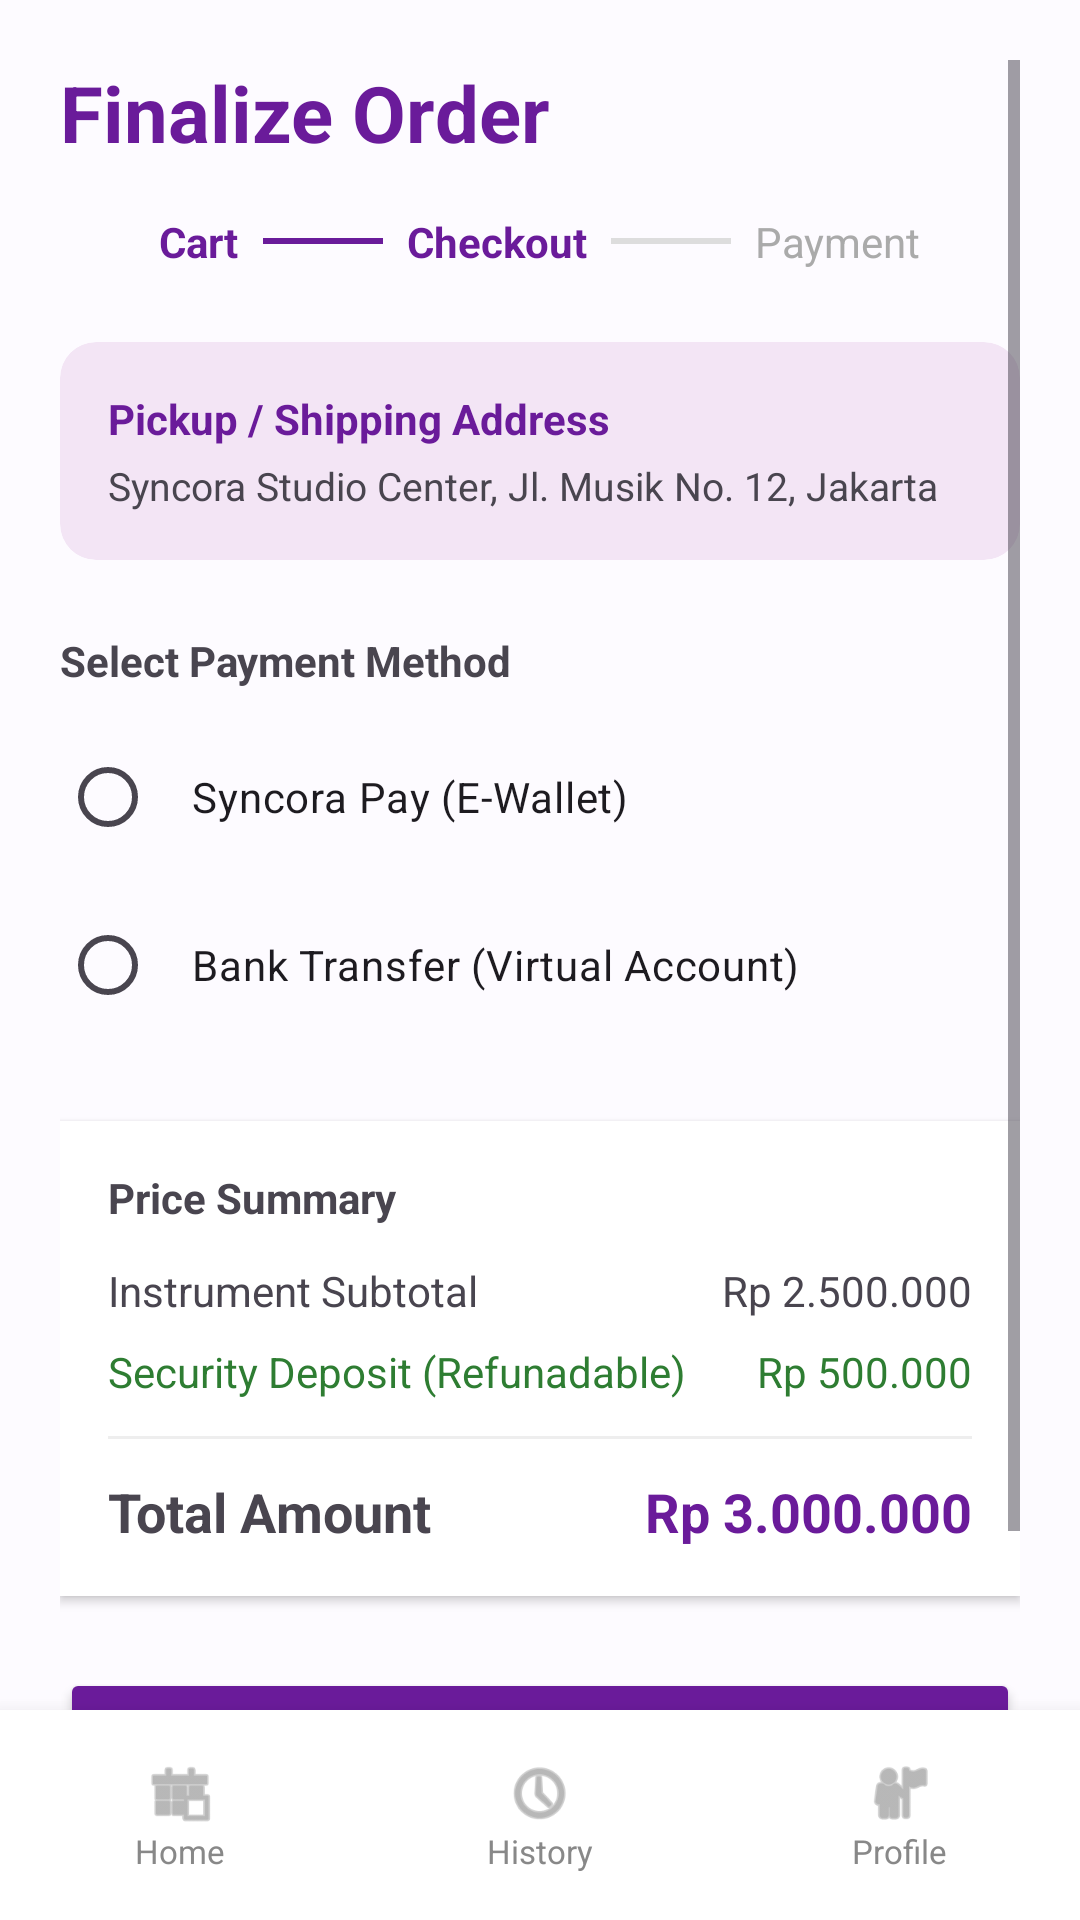

Write the Android layout XML for this screen, with the resource values it uses.
<!-- AndroidManifest.xml: application theme Theme.AppSyncoraAPI -->
<!-- res/layout/checkout.xml -->
<?xml version="1.0" encoding="utf-8"?>
<RelativeLayout xmlns:android="http://schemas.android.com/apk/res/android"
    xmlns:app="http://schemas.android.com/apk/res-auto"
    android:layout_width="match_parent"
    android:layout_height="match_parent"
    android:background="#FDFBFF">

    <ScrollView
        android:layout_width="match_parent"
        android:layout_height="match_parent"
        android:layout_above="@id/bottom_navigation"
        android:clipToPadding="false"
        android:padding="20dp">

        <LinearLayout
            android:layout_width="match_parent"
            android:layout_height="wrap_content"
            android:orientation="vertical">

            <TextView
                android:layout_width="wrap_content"
                android:layout_height="wrap_content"
                android:text="Finalize Order"
                android:textSize="26sp"
                android:textStyle="bold"
                android:textColor="#6A1B9A"/>

            <LinearLayout
                android:layout_width="match_parent"
                android:layout_height="wrap_content"
                android:orientation="horizontal"
                android:layout_marginTop="16dp"
                android:gravity="center">
                <TextView android:text="Cart" android:textColor="#6A1B9A" android:textStyle="bold" android:layout_width="wrap_content" android:layout_height="wrap_content" />
                <View android:layout_width="40dp" android:layout_height="2dp" android:background="#6A1B9A" android:layout_marginHorizontal="8dp"/>
                <TextView android:text="Checkout" android:textColor="#6A1B9A" android:textStyle="bold" android:layout_width="wrap_content" android:layout_height="wrap_content" />
                <View android:layout_width="40dp" android:layout_height="2dp" android:background="#DDD" android:layout_marginHorizontal="8dp"/>
                <TextView android:text="Payment" android:textColor="#AAA" android:layout_width="wrap_content" android:layout_height="wrap_content" />
            </LinearLayout>

            <androidx.cardview.widget.CardView
                android:layout_width="match_parent"
                android:layout_height="wrap_content"
                android:layout_marginTop="24dp"
                app:cardCornerRadius="12dp"
                app:cardElevation="0dp"
                app:cardBackgroundColor="#F3E5F5">
                <LinearLayout
                    android:layout_width="match_parent"
                    android:layout_height="wrap_content"
                    android:padding="16dp"
                    android:orientation="vertical">
                    <TextView android:text="Pickup / Shipping Address" android:textStyle="bold" android:textColor="#6A1B9A" android:layout_width="wrap_content" android:layout_height="wrap_content"/>
                    <TextView android:text="Syncora Studio Center, Jl. Musik No. 12, Jakarta" android:textSize="13sp" android:layout_marginTop="4dp" android:layout_width="wrap_content" android:layout_height="wrap_content"/>
                </LinearLayout>
            </androidx.cardview.widget.CardView>

            <TextView
                android:layout_width="wrap_content"
                android:layout_height="wrap_content"
                android:text="Select Payment Method"
                android:textStyle="bold"
                android:layout_marginTop="24dp"
                android:layout_marginBottom="12dp"/>

            <RadioGroup
                android:id="@+id/rgPayment"
                android:layout_width="match_parent"
                android:layout_height="wrap_content">

                <RadioButton
                    android:layout_width="match_parent"
                    android:layout_height="wrap_content"
                    android:text="Syncora Pay (E-Wallet)"
                    android:padding="12dp"
                    android:layout_marginBottom="8dp"
                    android:background="@drawable/bg_outline_purple_light"/>

                <RadioButton
                    android:layout_width="match_parent"
                    android:layout_height="wrap_content"
                    android:text="Bank Transfer (Virtual Account)"
                    android:padding="12dp"
                    android:layout_marginBottom="8dp"
                    android:background="@drawable/bg_outline_purple_light"/>
            </RadioGroup>

            <LinearLayout
                android:layout_width="match_parent"
                android:layout_height="wrap_content"
                android:layout_marginTop="20dp"
                android:background="#FFFFFF"
                android:padding="16dp"
                android:orientation="vertical"
                android:elevation="2dp">

                <TextView android:text="Price Summary" android:textStyle="bold" android:layout_marginBottom="12dp" android:layout_width="wrap_content" android:layout_height="wrap_content"/>

                <RelativeLayout android:layout_width="match_parent" android:layout_height="wrap_content">
                    <TextView android:text="Instrument Subtotal" android:layout_width="wrap_content" android:layout_height="wrap_content" />
                    <TextView android:text="Rp 2.500.000" android:layout_alignParentEnd="true" android:layout_width="wrap_content" android:layout_height="wrap_content" />
                </RelativeLayout>

                <RelativeLayout android:layout_width="match_parent" android:layout_height="wrap_content" android:layout_marginTop="8dp">
                    <TextView android:text="Security Deposit (Refunadable)" android:textColor="#2E7D32" android:layout_width="wrap_content" android:layout_height="wrap_content" />
                    <TextView android:text="Rp 500.000" android:textColor="#2E7D32" android:layout_alignParentEnd="true" android:layout_width="wrap_content" android:layout_height="wrap_content" />
                </RelativeLayout>

                <View android:layout_width="match_parent" android:layout_height="1dp" android:background="#EEE" android:layout_marginVertical="12dp"/>

                <RelativeLayout android:layout_width="match_parent" android:layout_height="wrap_content">
                    <TextView android:text="Total Amount" android:textStyle="bold" android:textSize="18sp" android:layout_width="wrap_content" android:layout_height="wrap_content" />
                    <TextView android:text="Rp 3.000.000" android:textStyle="bold" android:textSize="18sp" android:textColor="#6A1B9A" android:layout_alignParentEnd="true" android:layout_width="wrap_content" android:layout_height="wrap_content" />
                </RelativeLayout>
            </LinearLayout>

            <Button
                android:id="@+id/btnFinalize"
                android:layout_width="match_parent"
                android:layout_height="60dp"
                android:text="COMPLETE TRANSACTION"
                android:backgroundTint="#6A1B9A"
                android:layout_marginTop="24dp"
                android:textStyle="bold"/>

        </LinearLayout>
    </ScrollView>

    <LinearLayout
        android:id="@+id/bottom_navigation"
        android:layout_width="match_parent"
        android:layout_height="70dp"
        android:layout_alignParentBottom="true"
        android:background="#FFFFFF"
        android:orientation="horizontal"
        android:elevation="10dp"
        android:gravity="center">

        <LinearLayout
            android:layout_width="0dp"
            android:layout_height="match_parent"
            android:layout_weight="1"
            android:gravity="center"
            android:orientation="vertical">
            <ImageView android:layout_width="24dp" android:layout_height="24dp" android:src="@android:drawable/ic_menu_today" android:tint="#888888"/>
            <TextView android:layout_width="wrap_content" android:layout_height="wrap_content" android:text="Home" android:textSize="11sp" android:textColor="#888888"/>
        </LinearLayout>

        <LinearLayout
            android:layout_width="0dp"
            android:layout_height="match_parent"
            android:layout_weight="1"
            android:gravity="center"
            android:orientation="vertical">
            <ImageView android:layout_width="24dp" android:layout_height="24dp" android:src="@android:drawable/ic_menu_recent_history" android:tint="#888888"/>
            <TextView android:layout_width="wrap_content" android:layout_height="wrap_content" android:text="History" android:textSize="11sp" android:textColor="#888888"/>
        </LinearLayout>

        <LinearLayout
            android:layout_width="0dp"
            android:layout_height="match_parent"
            android:layout_weight="1"
            android:gravity="center"
            android:orientation="vertical">
            <ImageView android:layout_width="24dp" android:layout_height="24dp" android:src="@android:drawable/ic_menu_myplaces" android:tint="#888888"/>
            <TextView android:layout_width="wrap_content" android:layout_height="wrap_content" android:text="Profile" android:textSize="11sp" android:textColor="#888888"/>
        </LinearLayout>
    </LinearLayout>

</RelativeLayout>
<!-- resources referenced by this layout -->
<resources>
  <style name="Theme.AppSyncoraAPI" parent="Base.Theme.AppSyncoraAPI" />
  <style name="Base.Theme.AppSyncoraAPI" parent="Theme.Material3.DayNight.NoActionBar">
          
          
      </style>
</resources>
